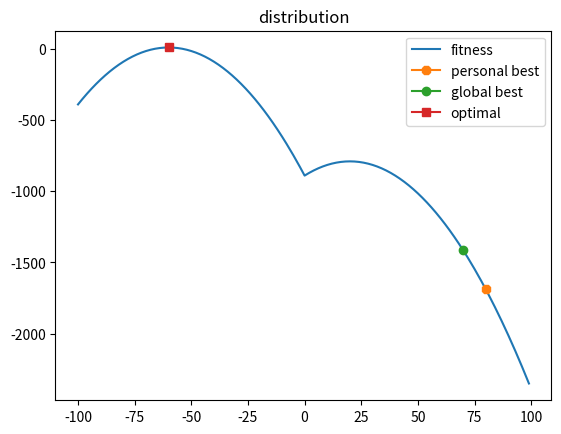
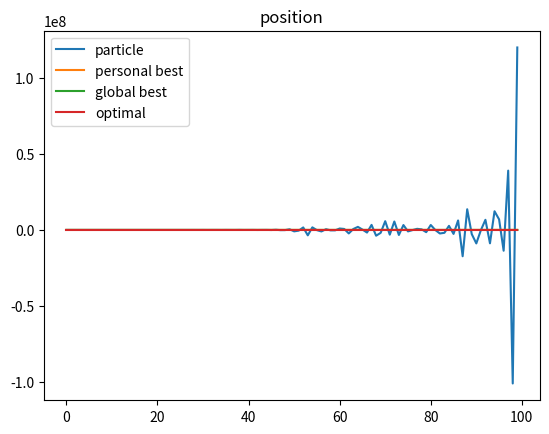
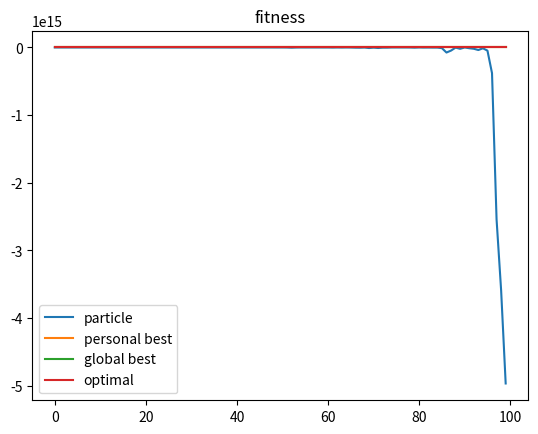

These charts were generated, in order, by the following Python code:
import numpy as np
import matplotlib.pyplot as plt

def fitness_func(val):
    
    if val < 0.0:
        return 10 - ((val+60.0)/2.0)**2
    else: 
        return -790 - ((val-20.0)/2.0)**2


if __name__ == '__main__':
     
    runs = 100
    
    phi1 = 4.05
    phi2 = 4.05
    #inertia = 0.8
    #phi1 = 2.05
    #phi2 = 2.05
    inertia = 0.72984
    #inertia = 0.9
    
    pb_init = 80.0
    gb_init = 70.0
    
    pb = pb_init
    gb = gb_init
    
    pos = (np.random.random() - 0.5) * (gb - pb) + pb
    vel = 0.0
    
    
    gb_fitness = fitness_func(gb)
    pb_fitness = fitness_func(pb)
    
    pbHist = []
    gbHist = []
    posHist = []
    
    fitHist = []
    gbFitHist = []
    pbFitHist = []
    
    for i in range(runs):
        
        pbHist.append(pb)
        gbHist.append(gb)
        posHist.append(pos)
        
        u1 = np.random.random()
        u2 = np.random.random()
        localForce = phi1 * u1 * (pb - pos)
        globalForce = phi2 * u2 * (gb - pos)
        
        vel = inertia * (vel + localForce + globalForce)
        pos = pos + vel
        
        fitness = fitness_func(pos)
        if fitness > gb_fitness:
            gb = pos
            gb_fitness = fitness 
        if fitness > pb_fitness:
            pb = pos
            pb_fitness = fitness
            
        fitHist.append(fitness)
        gbFitHist.append(gb_fitness)
        pbFitHist.append(pb_fitness)
        
    xs = np.arange(-100, 100, 1)
    ys = []
    for x in xs:
        ys.append(fitness_func(x))
    fig0 = plt.figure()
    ax0 = fig0.add_subplot(111)
    ax0.set_title('distribution')
    ax0.plot(xs,ys)
    ax0.plot(pb_init, fitness_func(pb_init), marker='8')
    ax0.plot(gb_init, fitness_func(gb_init), marker='o')
    ax0.plot(-60, 10, marker='s')
    ax0.legend(["fitness", "personal best","global best", "optimal"])
    
    maxPos = -60 * np.ones(runs)
    
    fig1 = plt.figure()
    ax1 = fig1.add_subplot(111)
    ax1.set_title('position')
    ax1.plot(np.arange(runs), posHist, np.arange(runs), pbHist, np.arange(runs), gbHist, np.arange(runs), maxPos)
    ax1.legend(["particle", "personal best", "global best", "optimal"])
    
    maxFitness = 10 * np.ones(runs)
    
    fig2 = plt.figure()
    ax2 = fig2.add_subplot(111)
    ax2.set_title('fitness')
    ax2.plot(np.arange(runs), fitHist, np.arange(runs), pbFitHist, np.arange(runs), gbFitHist, np.arange(runs), maxFitness)
    ax2.legend(["particle", "personal best", "global best", "optimal"])
    
    
    plt.show()
